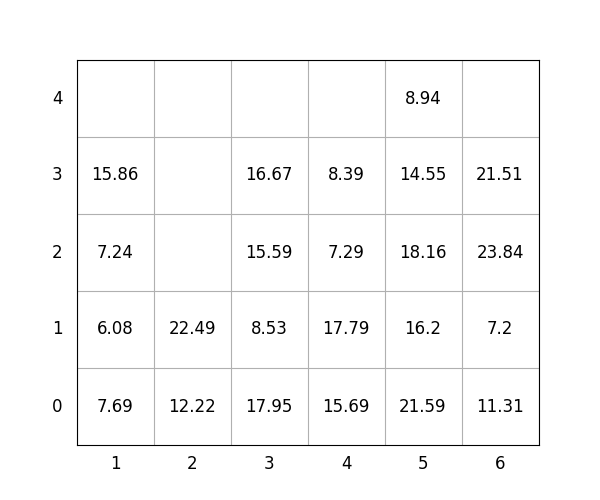

Data behind this chart, as committed beside it:
idx, loc_x, loc_y, loc_z, weight, group, score, seq, reloc, size(ft)
1, 2, 0, 0, 12.22, 3, 312.2, 0, 0, 20
2, 4, 0, 0, 15.69, 2, 215.7, 0, 0, 20
3, 3, 0, 0, 17.95, 0, 17.95, 0, 0, 20
4, 6, 0, 0, 11.31, 0, 11.31, 1, 0, 20
5, 4, 0, 1, 17.79, 2, 217.8, 2, 0, 20
6, 3, 0, 1, 8.53, 2, 208.5, 3, 0, 20
7, 2, 0, 1, 22.49, 3, 322.5, 4, 0, 20
8, 6, 0, 1, 7.2, 1, 107.2, 5, 0, 20
9, 1, 0, 0, 7.69, 0, 7.69, 6, 0, 20
10, 6, 0, 2, 23.84, 1, 123.8, 7, 0, 20
11, 5, 0, 0, 21.59, 0, 21.59, 8, 0, 20
12, 5, 0, 1, 16.2, 1, 116.2, 9, 0, 20
13, 6, 0, 3, 21.51, 3, 321.5, 10, 0, 20
14, 1, 0, 1, 6.08, 1, 106.1, 11, 1.0, 20
15, 5, 0, 2, 18.16, 1, 118.2, 12, 0, 20
16, 5, 0, 3, 14.55, 2, 214.6, 13, 0, 20
17, 5, 0, 4, 8.94, 3, 308.9, 14, 0, 20
18, 1, 0, 2, 7.24, 1, 107.2, 15, 1.0, 20
19, 3, 0, 2, 15.59, 2, 215.6, 16, 0, 20
20, 3, 0, 3, 16.67, 2, 216.7, 17, 0, 20
21, 4, 0, 2, 7.29, 3, 307.3, 18, 0, 20
22, 1, 0, 3, 15.86, 0, 15.86, 19, 1.0, 20
23, 4, 0, 3, 8.39, 3, 308.4, 20, 0, 20
